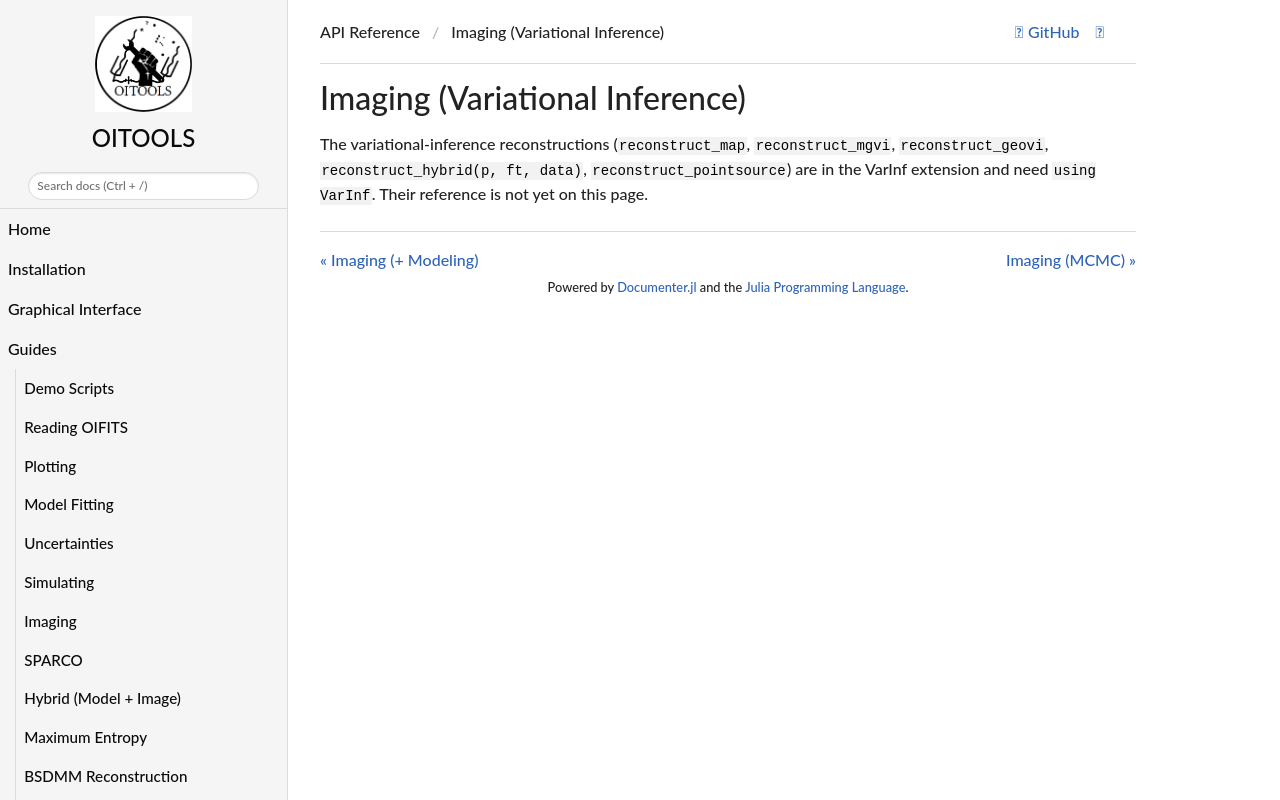

repository: fabienbaron/OITOOLS.jl · page: dev/api/imaging_vi/index.html · generator: mkdocs

# Imaging (Variational Inference)

The variational-inference reconstructions (`reconstruct_map`, `reconstruct_mgvi`,
`reconstruct_geovi`, `reconstruct_hybrid(p, ft, data)`, `reconstruct_pointsource`) are in the
VarInf extension and need `using VarInf`. Their reference is not yet on this page.
